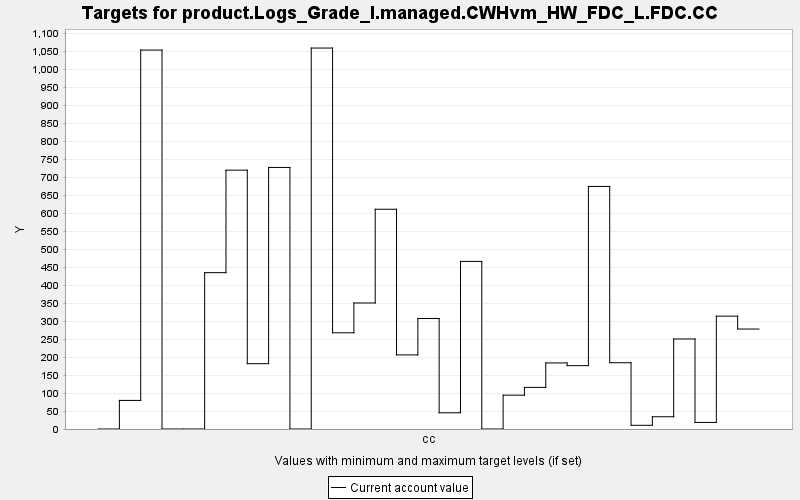

The table this chart was drawn from, first rows:
TARGET, PERIOD, YEAR, PERIODWIDTH, MINIMUM, MAXIMUM, MINWEIGHT, MAXWEIGHT, CURRENT, SUMMARY
product.Logs_Grade_I.managed.CWHvm_HW_FD…, 0, 0, 10.0, 0.0, 10000, 1.0, 1.0, 0.0, 0.0
product.Logs_Grade_I.managed.CWHvm_HW_FD…, 1, 10, 10.0, 0.0, 10000, 1.0, 1.0, 79.48, 0.0
product.Logs_Grade_I.managed.CWHvm_HW_FD…, 2, 20, 10.0, 0.0, 10000, 1.0, 1.0, 1053, 0.0
product.Logs_Grade_I.managed.CWHvm_HW_FD…, 3, 30, 10.0, 0.0, 10000, 1.0, 1.0, 0.0, 0.0
product.Logs_Grade_I.managed.CWHvm_HW_FD…, 4, 40, 10.0, 0.0, 10000, 1.0, 1.0, 0.0, 0.0
product.Logs_Grade_I.managed.CWHvm_HW_FD…, 5, 50, 10.0, 0.0, 10000, 1.0, 1.0, 434.6, 0.0
product.Logs_Grade_I.managed.CWHvm_HW_FD…, 6, 60, 10.0, 0.0, 10000, 1.0, 1.0, 719.5, 0.0
product.Logs_Grade_I.managed.CWHvm_HW_FD…, 7, 70, 10.0, 0.0, 10000, 1.0, 1.0, 181.6, 0.0
product.Logs_Grade_I.managed.CWHvm_HW_FD…, 8, 80, 10.0, 0.0, 10000, 1.0, 1.0, 727.1, 0.0
product.Logs_Grade_I.managed.CWHvm_HW_FD…, 9, 90, 10.0, 0.0, 10000, 1.0, 1.0, 0.0, 0.0
product.Logs_Grade_I.managed.CWHvm_HW_FD…, 10, 100, 10.0, 0.0, 10000, 1.0, 1.0, 1059, 0.0
product.Logs_Grade_I.managed.CWHvm_HW_FD…, 11, 110, 10.0, 0.0, 10000, 1.0, 1.0, 267.4, 0.0
product.Logs_Grade_I.managed.CWHvm_HW_FD…, 12, 120, 10.0, 0.0, 10000, 1.0, 1.0, 350.3, 0.0
product.Logs_Grade_I.managed.CWHvm_HW_FD…, 13, 130, 10.0, 0.0, 10000, 1.0, 1.0, 610.9, 0.0
product.Logs_Grade_I.managed.CWHvm_HW_FD…, 14, 140, 10.0, 0.0, 10000, 1.0, 1.0, 206, 0.0
product.Logs_Grade_I.managed.CWHvm_HW_FD…, 15, 150, 10.0, 0.0, 10000, 1.0, 1.0, 307.2, 0.0
product.Logs_Grade_I.managed.CWHvm_HW_FD…, 16, 160, 10.0, 0.0, 10000, 1.0, 1.0, 45.03, 0.0
product.Logs_Grade_I.managed.CWHvm_HW_FD…, 17, 170, 10.0, 0.0, 10000, 1.0, 1.0, 465.9, 0.0
product.Logs_Grade_I.managed.CWHvm_HW_FD…, 18, 180, 10.0, 0.0, 10000, 1.0, 1.0, 0.0, 0.0
product.Logs_Grade_I.managed.CWHvm_HW_FD…, 19, 190, 10.0, 0.0, 10000, 1.0, 1.0, 94.03, 0.0
product.Logs_Grade_I.managed.CWHvm_HW_FD…, 20, 200, 10.0, 0.0, 10000, 1.0, 1.0, 115.7, 0.0
product.Logs_Grade_I.managed.CWHvm_HW_FD…, 21, 210, 10.0, 0.0, 10000, 1.0, 1.0, 183.7, 0.0
product.Logs_Grade_I.managed.CWHvm_HW_FD…, 22, 220, 10.0, 0.0, 10000, 1.0, 1.0, 176.1, 0.0
product.Logs_Grade_I.managed.CWHvm_HW_FD…, 23, 230, 10.0, 0.0, 10000, 1.0, 1.0, 674.3, 0.0
product.Logs_Grade_I.managed.CWHvm_HW_FD…, 24, 240, 10.0, 0.0, 10000, 1.0, 1.0, 184.2, 0.0
product.Logs_Grade_I.managed.CWHvm_HW_FD…, 25, 250, 10.0, 0.0, 10000, 1.0, 1.0, 10.32, 0.0
product.Logs_Grade_I.managed.CWHvm_HW_FD…, 26, 260, 10.0, 0.0, 10000, 1.0, 1.0, 34.05, 0.0
product.Logs_Grade_I.managed.CWHvm_HW_FD…, 27, 270, 10.0, 0.0, 10000, 1.0, 1.0, 250.3, 0.0
product.Logs_Grade_I.managed.CWHvm_HW_FD…, 28, 280, 10.0, 0.0, 10000, 1.0, 1.0, 18.19, 0.0
product.Logs_Grade_I.managed.CWHvm_HW_FD…, 29, 290, 10.0, 0.0, 10000, 1.0, 1.0, 313.7, 0.0
product.Logs_Grade_I.managed.CWHvm_HW_FD…, 30, 300, 10.0, 0.0, 10000, 1.0, 1.0, 277.9, 0.0
